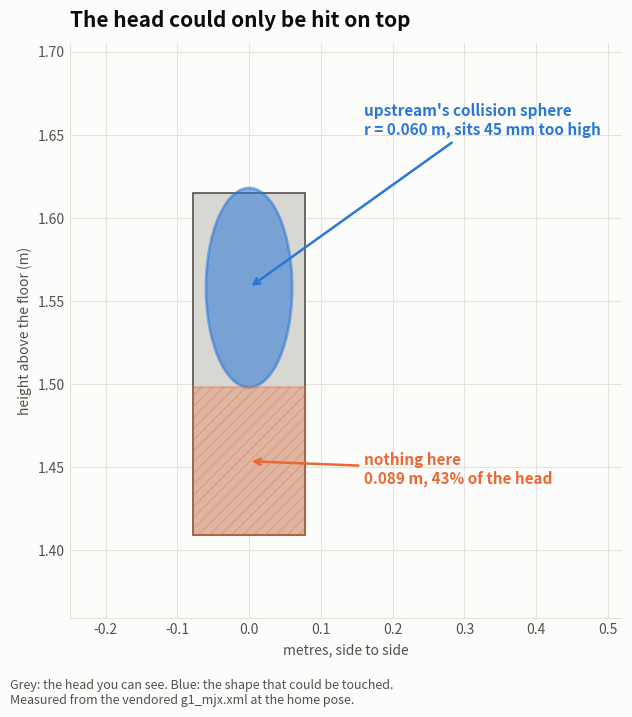
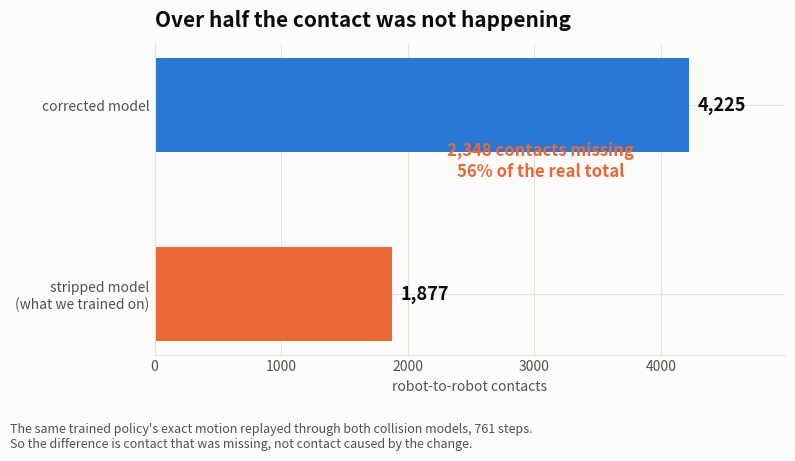
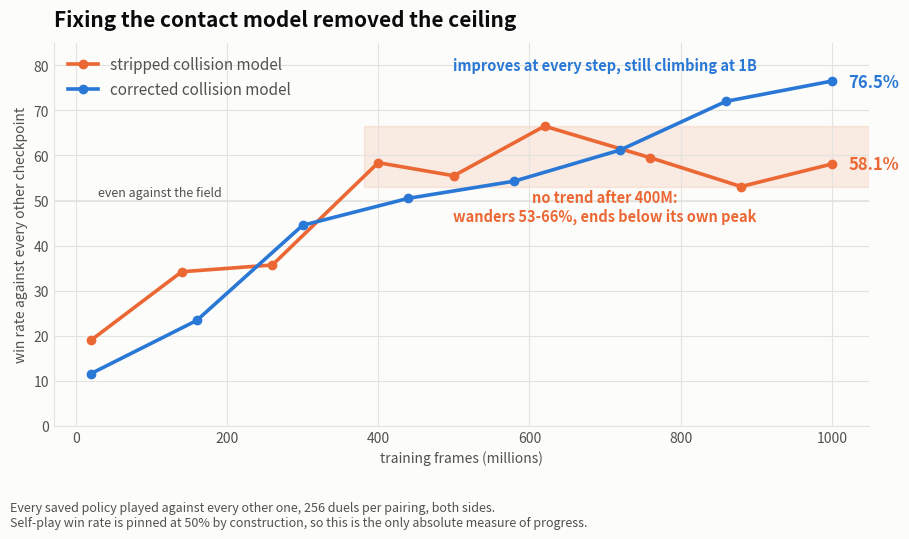

Reproduce these figures in Python, in order.
"""Figures explaining the collision-model fix, for external write-ups.

    python tools/make_contact_visuals.py --out renders/visuals

Three charts, each answering one question:

  1. what the head's collider actually covered
  2. how much contact was missing
  3. what that cost, as measured progress

All numbers are measured, and each is sourced in the caption drawn on the figure
so a reader can tell a measurement from an illustration.
"""

from __future__ import annotations

import argparse
import os

import matplotlib

matplotlib.use("Agg")
import matplotlib.pyplot as plt  # noqa: E402
from matplotlib.patches import Circle, Rectangle  # noqa: E402

# Categorical slots 1 and 2 of the validated palette: clears the colour-vision
# and normal-vision separation floors on a light surface with room to spare.
BLUE, ORANGE = "#2a78d6", "#eb6834"
INK, MUTED, GRID, SURFACE = "#0b0b0b", "#52514e", "#e4e3df", "#fcfcfb"

# --- measured on the vendored g1_mjx.xml, at the home pose (world z, metres) ---
HEAD_LO, HEAD_HI = 1.409, 1.615          # visual mesh extent
HEAD_HALF_W = 0.078                      # visual half-width, side to side
SPHERE_Z, SPHERE_R = 1.558, 0.060        # upstream's collision sphere

# --- champion policy replayed through both collision models, 761 steps ---
CONTACTS_OLD, CONTACTS_NEW = 1877, 4225

# --- round robin: win rate against the whole field of checkpoints ---
PHANTOM = [(20, 19.0), (140, 34.2), (260, 35.7), (400, 58.4), (500, 55.5),
           (620, 66.5), (760, 59.5), (880, 53.1), (1000, 58.1)]
CORRECTED = [(20, 11.6), (160, 23.4), (300, 44.5), (440, 50.5), (580, 54.3),
             (720, 61.2), (860, 72.0), (1000, 76.5)]


def style(ax):
    ax.set_facecolor(SURFACE)
    for side in ("top", "right"):
        ax.spines[side].set_visible(False)
    for side in ("left", "bottom"):
        ax.spines[side].set_color(GRID)
    ax.grid(True, color=GRID, linewidth=0.8)
    ax.set_axisbelow(True)
    ax.tick_params(colors=MUTED, labelsize=10, length=0)


def caption(fig, text):
    fig.text(0.012, 0.015, text, fontsize=9, color=MUTED, ha="left")


def head_coverage(path):
    """The head, and the part of it that could be touched."""
    fig, ax = plt.subplots(figsize=(6.4, 7.2), facecolor=SURFACE)
    style(ax)
    ax.add_patch(Rectangle((-HEAD_HALF_W, HEAD_LO), 2 * HEAD_HALF_W,
                           HEAD_HI - HEAD_LO, facecolor="#d8d7d2",
                           edgecolor=MUTED, linewidth=1.2, zorder=1))
    ax.add_patch(Circle((0.0, SPHERE_Z), SPHERE_R, facecolor=BLUE, alpha=0.55,
                        edgecolor=BLUE, linewidth=2, zorder=2))

    gap_top = SPHERE_Z - SPHERE_R
    ax.add_patch(Rectangle((-HEAD_HALF_W, HEAD_LO), 2 * HEAD_HALF_W,
                           gap_top - HEAD_LO, facecolor=ORANGE, alpha=0.30,
                           edgecolor=ORANGE, linewidth=1.6, hatch="///", zorder=3))

    pct = 100 * (gap_top - HEAD_LO) / (HEAD_HI - HEAD_LO)
    ax.annotate(f"nothing here\n{gap_top - HEAD_LO:.3f} m, {pct:.0f}% of the head",
                xy=(0.0, (HEAD_LO + gap_top) / 2), xytext=(0.16, 1.44),
                fontsize=11, color=ORANGE, fontweight="bold",
                arrowprops=dict(arrowstyle="->", color=ORANGE, lw=1.8))
    ax.annotate("upstream's collision sphere\nr = 0.060 m, sits 45 mm too high",
                xy=(0.0, SPHERE_Z), xytext=(0.16, 1.65),
                fontsize=11, color=BLUE, fontweight="bold",
                arrowprops=dict(arrowstyle="->", color=BLUE, lw=1.8))

    ax.set_xlim(-0.25, 0.52)
    ax.set_ylim(HEAD_LO - 0.05, HEAD_HI + 0.09)
    ax.set_xlabel("metres, side to side", fontsize=10, color=MUTED)
    ax.set_ylabel("height above the floor (m)", fontsize=10, color=MUTED)
    ax.set_title("The head could only be hit on top",
                 fontsize=15, fontweight="bold", color=INK, loc="left", pad=12)
    caption(fig, "Grey: the head you can see. Blue: the shape that could be "
                 "touched.\nMeasured from the vendored g1_mjx.xml at the home pose.")
    fig.tight_layout(rect=(0, 0.06, 1, 1))
    fig.savefig(path, dpi=150, facecolor=SURFACE)
    print(f"wrote {path}")


def contact_bars(path):
    """How much contact the old model was not registering."""
    fig, ax = plt.subplots(figsize=(8.0, 4.6), facecolor=SURFACE)
    style(ax)
    bars = ax.barh(["stripped model\n(what we trained on)", "corrected model"],
                   [CONTACTS_OLD, CONTACTS_NEW],
                   color=[ORANGE, BLUE], height=0.5)
    for bar, value in zip(bars, (CONTACTS_OLD, CONTACTS_NEW)):
        ax.text(value + 70, bar.get_y() + bar.get_height() / 2, f"{value:,}",
                va="center", fontsize=13, fontweight="bold", color=INK)
    missing = CONTACTS_NEW - CONTACTS_OLD
    ax.text(CONTACTS_OLD + missing / 2, 0.62,
            f"{missing:,} contacts missing\n{100 * missing / CONTACTS_NEW:.0f}% of the real total",
            ha="center", fontsize=12, fontweight="bold", color=ORANGE)
    ax.set_xlim(0, CONTACTS_NEW * 1.18)
    ax.set_xlabel("robot-to-robot contacts", fontsize=10, color=MUTED)
    ax.set_title("Over half the contact was not happening",
                 fontsize=15, fontweight="bold", color=INK, loc="left", pad=12)
    caption(fig, "The same trained policy's exact motion replayed through both "
                 "collision models, 761 steps.\nSo the difference is contact that "
                 "was missing, not contact caused by the change.")
    fig.tight_layout(rect=(0, 0.10, 1, 1))
    fig.savefig(path, dpi=150, facecolor=SURFACE)
    print(f"wrote {path}")


def progress_curves(path):
    """What the missing contact cost, measured as progress."""
    fig, ax = plt.subplots(figsize=(9.2, 5.4), facecolor=SURFACE)
    style(ax)
    for data, colour, label in ((PHANTOM, ORANGE, "stripped collision model"),
                                (CORRECTED, BLUE, "corrected collision model")):
        xs, ys = zip(*data)
        ax.plot(xs, ys, color=colour, linewidth=2.6, marker="o", markersize=6,
                label=label)
        ax.annotate(f"{ys[-1]:.1f}%", xy=(xs[-1], ys[-1]), xytext=(12, -4),
                    textcoords="offset points", fontsize=12, fontweight="bold",
                    color=colour)
    ax.axhline(50, color=GRID, linewidth=1.2, zorder=0)
    ax.text(30, 51, "even against the field", fontsize=9, color=MUTED)
    # The stripped model does not fall off a cliff at 400M, it stops TRENDING:
    # it wanders between 53% and 66% for the remaining 600M and ends below its own
    # peak. An arrow at one point would imply a collapse that did not happen.
    lo = min(y for x, y in PHANTOM if x >= 400)
    hi = max(y for x, y in PHANTOM if x >= 400)
    ax.axhspan(lo, hi, xmin=(400 - 0) / 1050, xmax=1.0,
               color=ORANGE, alpha=0.12, zorder=0)
    ax.text(700, lo - 7.5,
            f"no trend after 400M:\nwanders {lo:.0f}-{hi:.0f}%, ends below its own peak",
            fontsize=10.5, color=ORANGE, fontweight="bold", ha="center")
    ax.text(700, 79, "improves at every step, still climbing at 1B",
            fontsize=10.5, color=BLUE, fontweight="bold", ha="center")
    ax.set_xlabel("training frames (millions)", fontsize=10, color=MUTED)
    ax.set_ylabel("win rate against every other checkpoint", fontsize=10, color=MUTED)
    ax.set_ylim(0, 85)
    ax.set_title("Fixing the contact model removed the ceiling",
                 fontsize=15, fontweight="bold", color=INK, loc="left", pad=12)
    ax.legend(frameon=False, fontsize=11, labelcolor=MUTED, loc="upper left")
    caption(fig, "Every saved policy played against every other one, 256 duels per "
                 "pairing, both sides.\nSelf-play win rate is pinned at 50% by "
                 "construction, so this is the only absolute measure of progress.")
    fig.tight_layout(rect=(0, 0.10, 1, 1))
    fig.savefig(path, dpi=150, facecolor=SURFACE)
    print(f"wrote {path}")


def main():
    ap = argparse.ArgumentParser(description=__doc__)
    ap.add_argument("--out", default="renders/visuals")
    args = ap.parse_args()
    os.makedirs(args.out, exist_ok=True)
    head_coverage(os.path.join(args.out, "1_head_coverage.png"))
    contact_bars(os.path.join(args.out, "2_missing_contact.png"))
    progress_curves(os.path.join(args.out, "3_progress_curves.png"))


if __name__ == "__main__":
    main()
